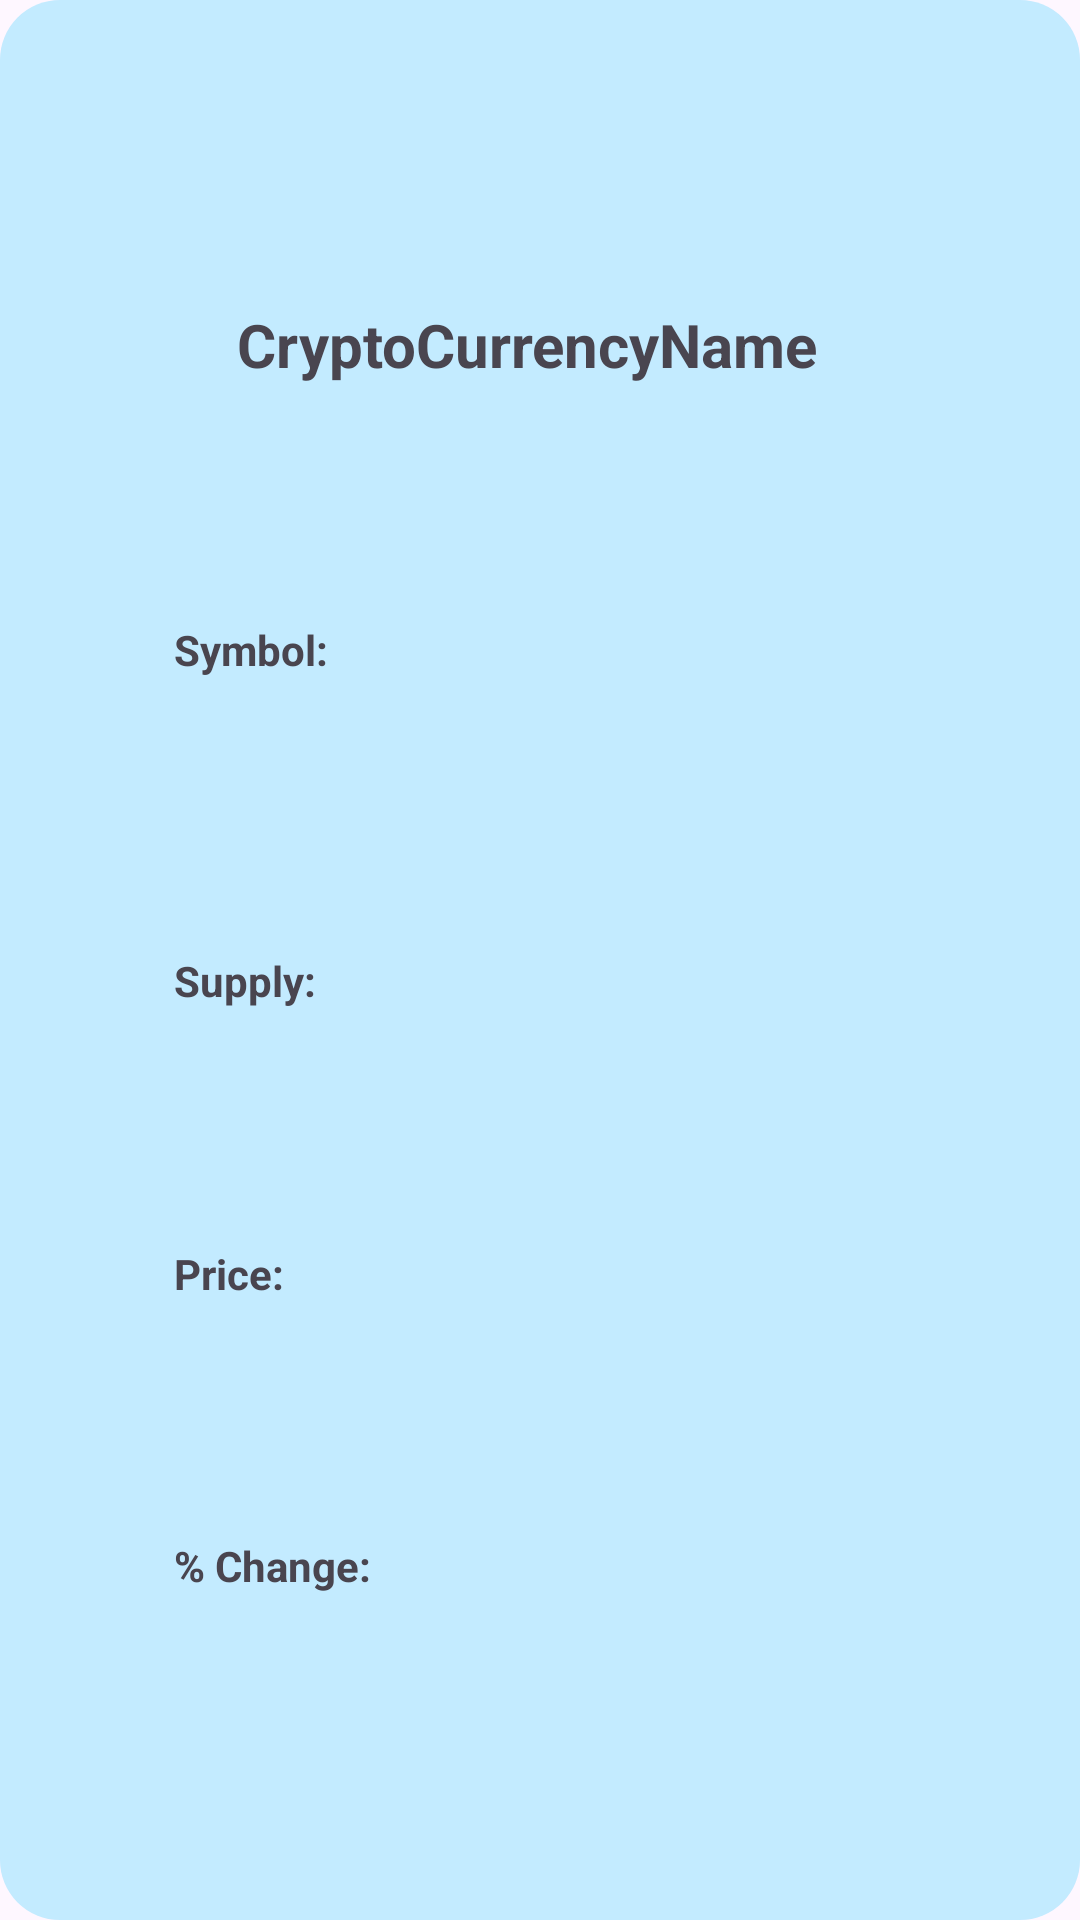

Reconstruct the res/layout file that produces this screen, plus the resources it refers to.
<!-- AndroidManifest.xml: application theme Theme.CryptoCurrencyPrices -->
<!-- res/layout/fragment_blank.xml -->
<?xml version="1.0" encoding="utf-8"?>
<FrameLayout xmlns:android="http://schemas.android.com/apk/res/android"
    xmlns:app="http://schemas.android.com/apk/res-auto"
    xmlns:tools="http://schemas.android.com/tools"
    android:layout_width="match_parent"
    android:layout_height="match_parent"

    tools:context=".CryptoDetailsFragment">

    <androidx.constraintlayout.widget.ConstraintLayout
        android:layout_width="match_parent"
        android:layout_height="match_parent"
        android:background="@drawable/customborder">

        <TextView
            android:id="@+id/textViewCryptoName"
            android:layout_width="wrap_content"
            android:layout_height="wrap_content"
            android:layout_marginStart="24dp"
            android:layout_marginTop="8dp"
            android:layout_marginEnd="24dp"
            android:text="CryptoCurrencyName"
            android:textAlignment="center"
            android:textSize="20sp"
            android:textStyle="bold"
            app:layout_constraintBottom_toBottomOf="parent"
            app:layout_constraintEnd_toEndOf="parent"
            app:layout_constraintHorizontal_bias="0.427"
            app:layout_constraintStart_toStartOf="parent"
            app:layout_constraintTop_toTopOf="parent"
            app:layout_constraintVertical_bias="0.116" />

        <TextView
            android:id="@+id/textViewSymbol"
            android:layout_width="100dp"
            android:layout_height="32dp"
            android:layout_marginStart="28dp"
            android:text="Symbol:"
            android:textStyle="bold"
            app:layout_constraintBottom_toTopOf="@+id/textViewSupply"
            app:layout_constraintStart_toStartOf="parent"
            app:layout_constraintTop_toBottomOf="@+id/textViewCryptoName" />

        <TextView
            android:id="@+id/textViewSupply"
            android:layout_width="wrap_content"
            android:layout_height="wrap_content"
            android:text="Supply:"
            android:textStyle="bold"
            app:layout_constraintBottom_toTopOf="@+id/textViewPrice"
            app:layout_constraintStart_toStartOf="@+id/textViewSymbol"
            app:layout_constraintTop_toBottomOf="@+id/textViewSymbol" />

        <TextView
            android:id="@+id/textViewPrice"
            android:layout_width="wrap_content"
            android:layout_height="wrap_content"
            android:text="Price:"
            android:textStyle="bold"
            app:layout_constraintBottom_toTopOf="@+id/textViewPercentChange"
            app:layout_constraintStart_toStartOf="@+id/textViewSupply"
            app:layout_constraintTop_toBottomOf="@+id/textViewSupply" />

        <TextView
            android:id="@+id/textViewPercentChange"
            android:layout_width="wrap_content"
            android:layout_height="wrap_content"
            android:text="% Change:"
            android:textStyle="bold"
            app:layout_constraintBottom_toBottomOf="parent"
            app:layout_constraintStart_toStartOf="@+id/textViewPrice"
            app:layout_constraintTop_toBottomOf="@+id/textViewPrice"
            app:layout_constraintVertical_bias="0.518" />

    </androidx.constraintlayout.widget.ConstraintLayout>

</FrameLayout>
<!-- resources referenced by this layout -->
<resources>
  <!-- drawable customborder (drawable) -->
  <?xml version="1.0" encoding="UTF-8"?>
  <shape xmlns:android="http://schemas.android.com/apk/res/android" android:shape="rectangle">
      <corners android:radius="20dp"/>
      <padding android:left="30dp" android:right="30dp" android:top="30dp" android:bottom="30dp"/>
      <solid android:width="20dp" android:color="#4A33ccff" />
  </shape>
  <style name="Theme.CryptoCurrencyPrices" parent="Base.Theme.CryptoCurrencyPrices" />
  <style name="Base.Theme.CryptoCurrencyPrices" parent="Theme.Material3.DayNight.NoActionBar">
          
          
      </style>
</resources>
